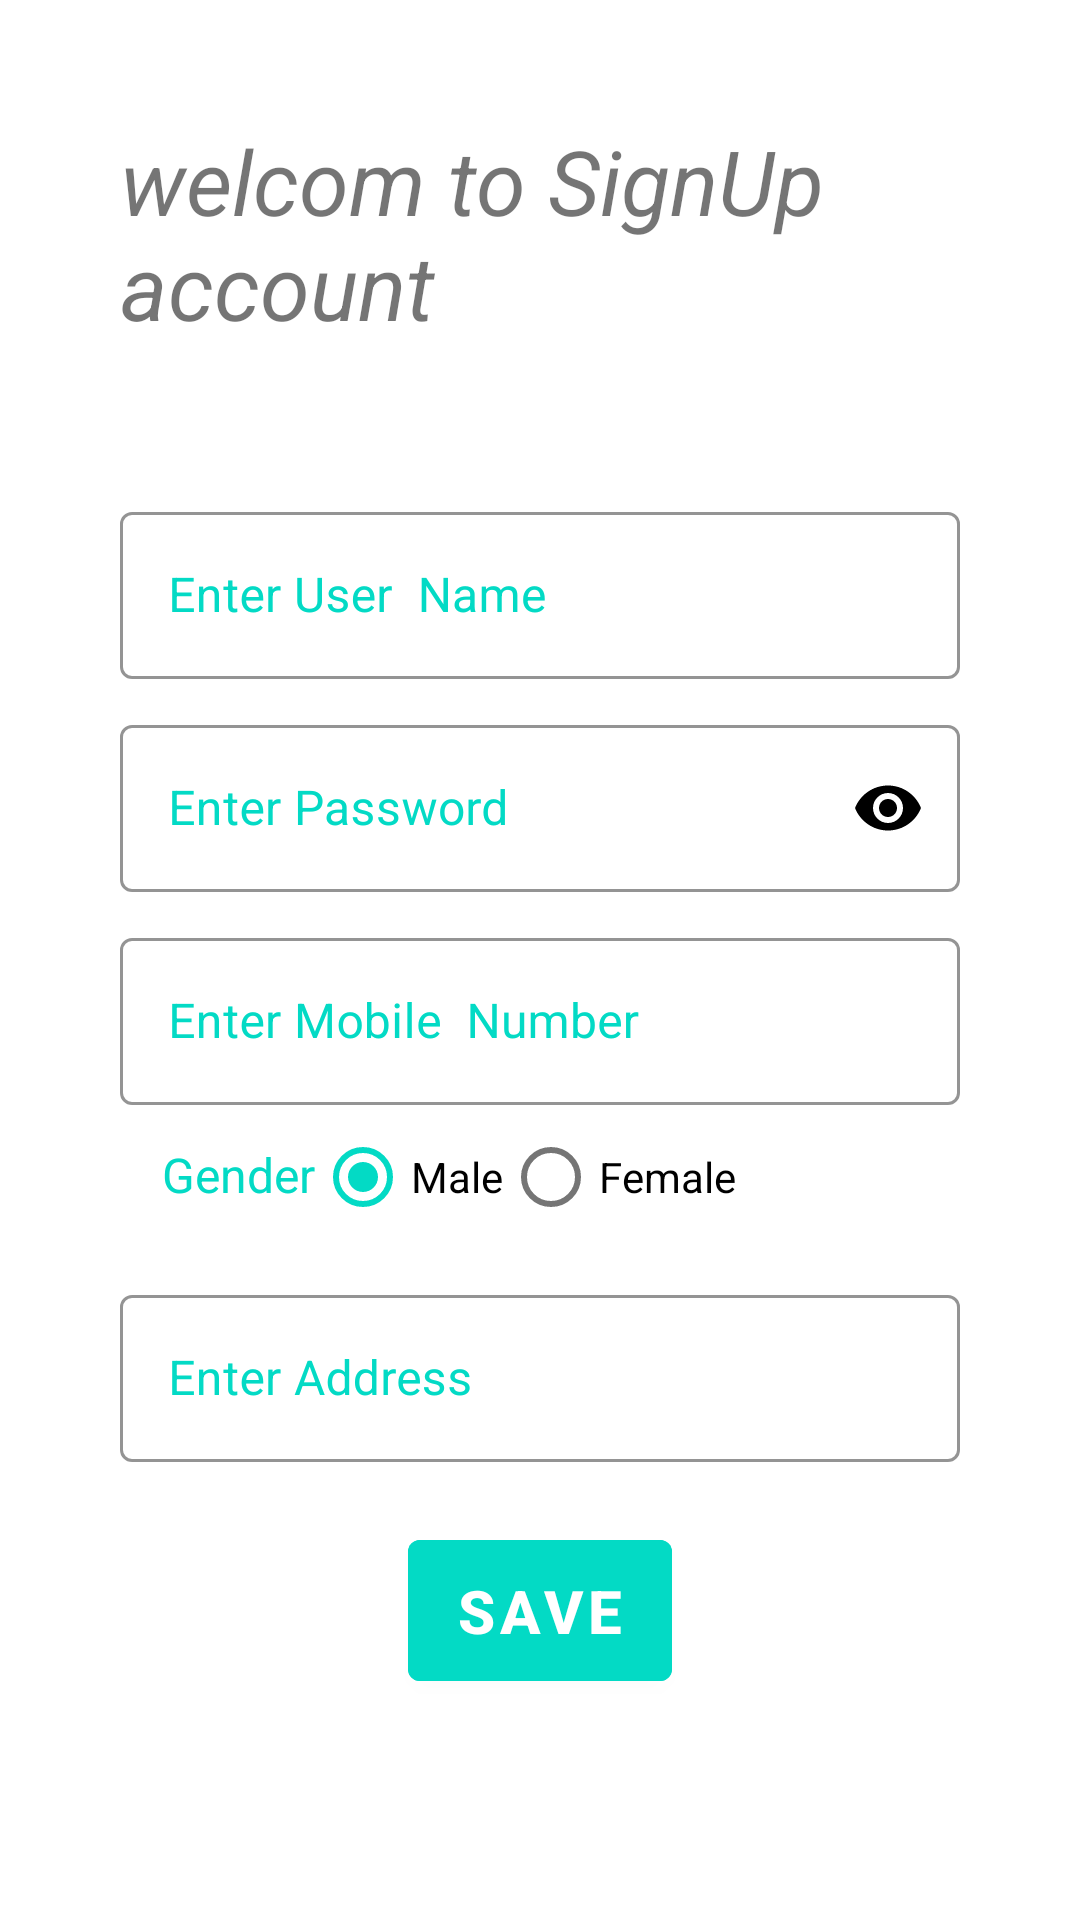

Reconstruct the res/layout file that produces this screen, plus the resources it refers to.
<!-- AndroidManifest.xml: application theme AppTheme.NoActionBar -->
<!-- res/layout/activity_sign_up.xml -->
<?xml version="1.0" encoding="utf-8"?>
<layout xmlns:android="http://schemas.android.com/apk/res/android"
    xmlns:app="http://schemas.android.com/apk/res-auto"
    xmlns:tools="http://schemas.android.com/tools"
    tools:context=".activity.SignUpActivity">

    <LinearLayout
        android:layout_width="match_parent"
        android:layout_height="match_parent"
        android:background="@drawable/login_back_ground"
        android:orientation="vertical"
        android:padding="40dp">

        <TextView
            android:layout_width="match_parent"
            android:layout_height="wrap_content"
            android:text="welcom to SignUp account "
            android:textSize="30dp"
            android:textStyle="italic" />

        <com.google.android.material.textfield.TextInputLayout
            style="@style/Widget.MaterialComponents.TextInputLayout.OutlinedBox"
            android:layout_width="match_parent"
            android:layout_height="wrap_content"
            android:layout_marginTop="50dp"
            android:textColorHint="@color/teal_200"
            app:boxStrokeColor="@color/teal_200">

            <com.google.android.material.textfield.TextInputEditText
                android:id="@+id/edtUserName"
                android:layout_width="match_parent"
                android:layout_height="wrap_content"
                android:hint="Enter User  Name"
                android:textColor="@color/teal_200" />

        </com.google.android.material.textfield.TextInputLayout>


        <com.google.android.material.textfield.TextInputLayout
            style="@style/Widget.MaterialComponents.TextInputLayout.OutlinedBox"
            android:layout_width="match_parent"
            android:layout_height="wrap_content"
            android:layout_marginTop="10dp"
            android:textColorHint="@color/teal_200"
            app:boxStrokeColor="@color/teal_200"
            app:passwordToggleDrawable="@drawable/show_password_selector"
            app:passwordToggleEnabled="true"
            app:passwordToggleTint="@color/black">

            <com.google.android.material.textfield.TextInputEditText
                android:id="@+id/edtPassword"
                android:layout_width="match_parent"
                android:layout_height="wrap_content"
                android:hint="Enter Password"
                android:inputType="textPassword"
                android:textColor="@color/teal_200">

            </com.google.android.material.textfield.TextInputEditText>


        </com.google.android.material.textfield.TextInputLayout>


        <com.google.android.material.textfield.TextInputLayout
            style="@style/Widget.MaterialComponents.TextInputLayout.OutlinedBox"
            android:layout_width="match_parent"
            android:layout_height="wrap_content"
            android:layout_marginTop="10dp"
            android:textColorHint="@color/teal_200"
            app:boxStrokeColor="@color/teal_200">

            <com.google.android.material.textfield.TextInputEditText
                android:id="@+id/edtMobile"
                android:layout_width="match_parent"
                android:layout_height="wrap_content"
                android:hint="Enter Mobile  Number"
                android:textColor="@color/teal_200" />

        </com.google.android.material.textfield.TextInputLayout>

        <RadioGroup
            android:id="@+id/radioGrp"
            android:layout_width="wrap_content"
            android:layout_height="wrap_content"
            android:orientation="horizontal">

            <TextView
                android:layout_width="wrap_content"
                android:layout_height="wrap_content"
                android:layout_marginStart="14dp"
                android:text="Gender"
                android:textColor="@color/teal_200"
                android:textSize="16dp" />

            <RadioButton
                android:id="@+id/radioMale"
                android:layout_width="wrap_content"
                android:layout_height="wrap_content"
                android:checked="true"
                android:text="Male" />

            <RadioButton
                android:id="@+id/radioFemale"
                android:layout_width="wrap_content"
                android:layout_height="wrap_content"
                android:checked="false"
                android:text="Female"
                android:textSize="14dp" />
        </RadioGroup>


        <com.google.android.material.textfield.TextInputLayout
            style="@style/Widget.MaterialComponents.TextInputLayout.OutlinedBox"
            android:layout_width="match_parent"
            android:layout_height="wrap_content"
            android:layout_marginTop="10dp"
            android:textColorHint="@color/teal_200"
            app:boxStrokeColor="@color/teal_200">

            <com.google.android.material.textfield.TextInputEditText
                android:id="@+id/edtAddress"
                android:layout_width="match_parent"
                android:layout_height="wrap_content"
                android:hint="Enter Address"
                android:textColor="@color/teal_200" />

        </com.google.android.material.textfield.TextInputLayout>


        <LinearLayout
            android:layout_width="match_parent"
            android:layout_height="wrap_content"
            android:layout_marginTop="20dp"
            android:gravity="center"
            android:orientation="horizontal">

            <Button
                android:id="@+id/btnSave"
                android:layout_width="wrap_content"
                android:layout_height="wrap_content"
                android:layout_gravity="center"
                android:backgroundTint="@color/teal_200"
                android:padding="10dp"
                android:text="Save"
                android:textColor="@color/white"
                android:textSize="20dp"
                android:textStyle="bold" />


        </LinearLayout>

        <TextView
            android:id="@+id/lblInsertResponse"
            android:layout_width="match_parent"
            android:layout_height="wrap_content"/>
    </LinearLayout>


</layout>
<!-- resources referenced by this layout -->
<resources>
  <style name="AppTheme.NoActionBar">
          <item name="windowActionBar">true</item>
          <item name="windowNoTitle">true</item>
          <item name="android:splitMotionEvents">false</item>
          <item name="android:windowEnableSplitTouch">false</item>
      </style>
  <!-- not gathered from this repository: default colours our renderer supplied (Android Studio template values) -->
  <color name="teal_200">#FF03DAC5</color>
  <color name="black">#FF000000</color>
  <color name="white">#FFFFFFFF</color>
</resources>
